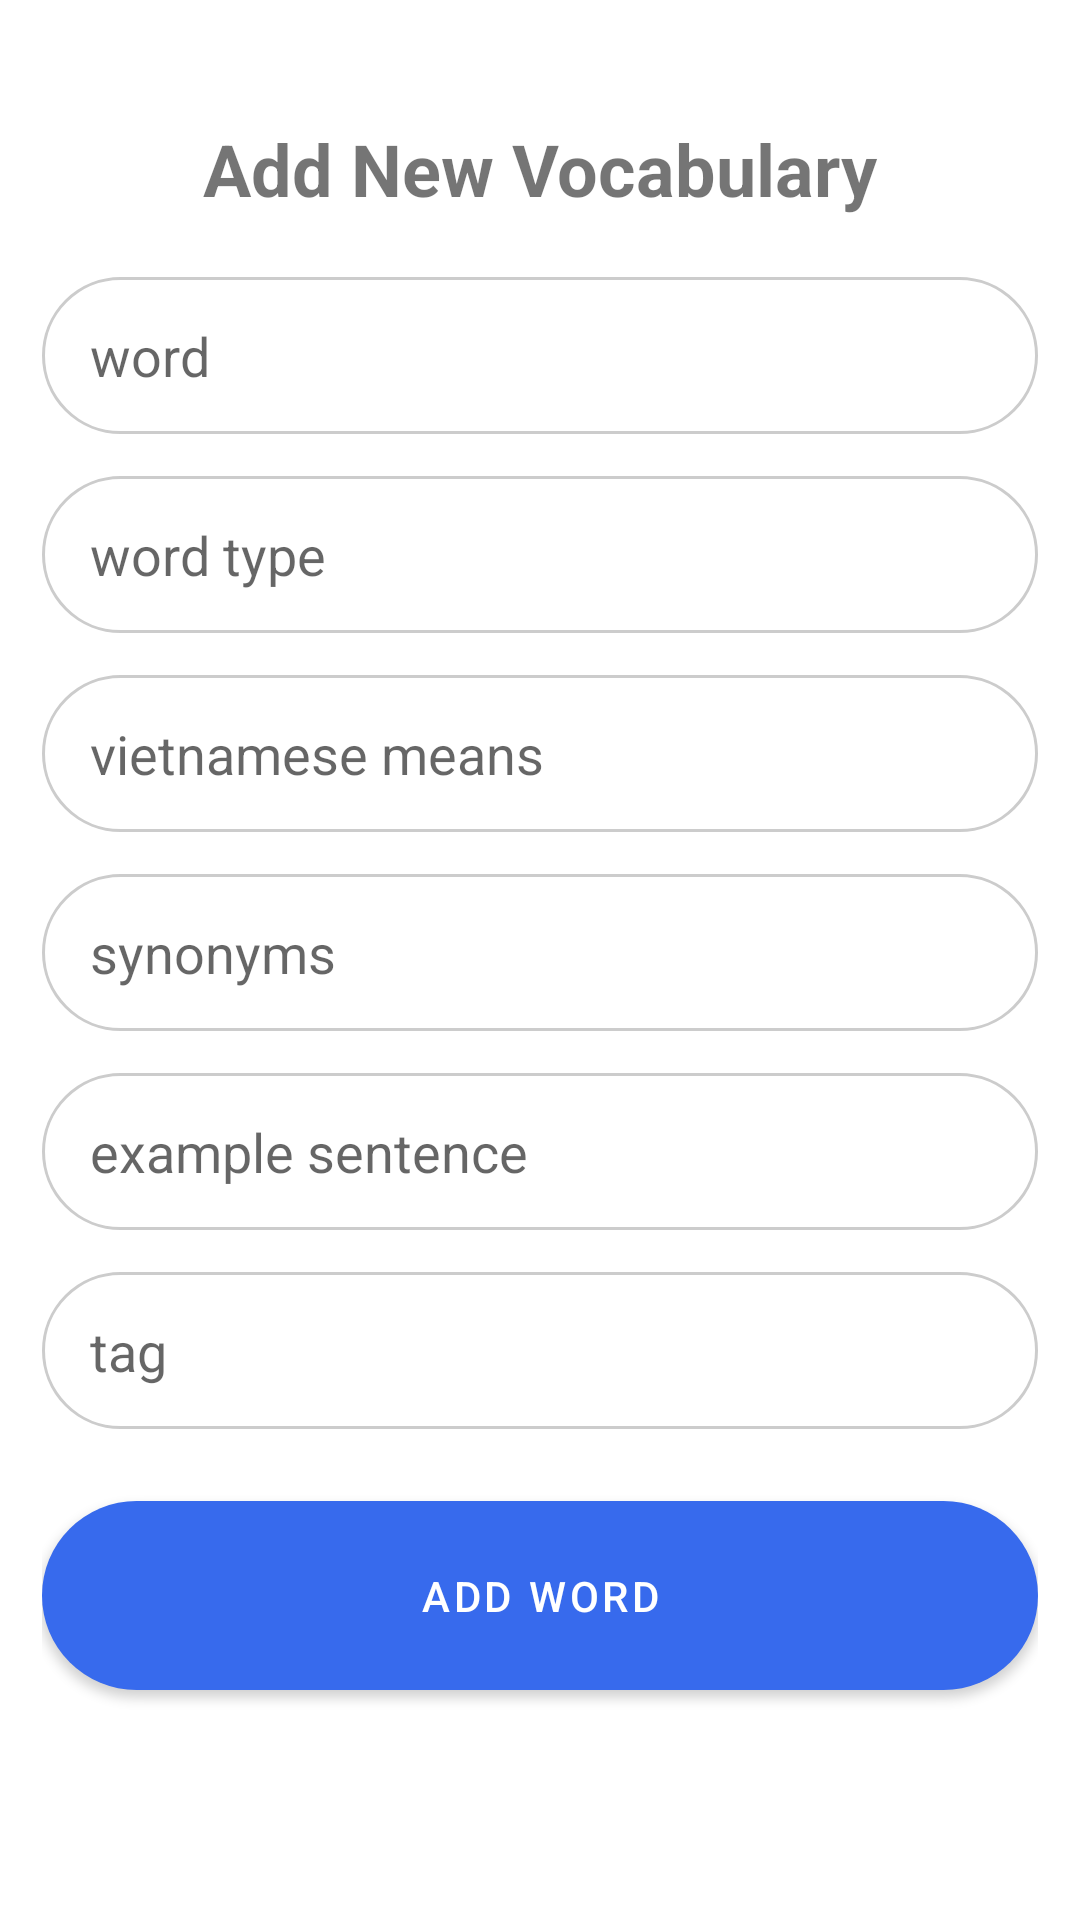

Produce the Android XML layout that renders to this screen, including the resource entries it uses.
<!-- AndroidManifest.xml: application theme Theme.Group3_Project -->
<!-- res/layout/activity_note_add_new_vocab.xml -->
<?xml version="1.0" encoding="utf-8"?>
<LinearLayout xmlns:android="http://schemas.android.com/apk/res/android"
    xmlns:app="http://schemas.android.com/apk/res-auto"
    xmlns:tools="http://schemas.android.com/tools"
    android:layout_width="match_parent"
    android:layout_height="match_parent"
    android:background="@color/white"
    android:orientation="vertical"
    tools:context=".Router.Note.Activities.Note_add_new_vocab">

    <ImageView
        android:id="@+id/imvBtnCloseAddWordActivity"
        android:layout_width="30dp"
        android:layout_height="30dp"
        android:layout_marginStart="10dp"
        android:layout_marginTop="10dp"
        android:src="@drawable/ic_custom_close"
        android:scaleType="centerCrop"
        app:layout_constraintStart_toStartOf="parent"
        app:layout_constraintTop_toTopOf="parent" />

    <TextView
        android:layout_width="match_parent"
        android:layout_height="wrap_content"
        android:layout_marginBottom="20dp"
        android:gravity="center"
        android:text="Add New Vocabulary"
        android:textSize="24dp"
        android:textStyle="bold" />


    <LinearLayout
        android:layout_width="match_parent"
        android:layout_height="match_parent"
        android:orientation="vertical"
        android:paddingHorizontal="14dp"
        >
        <EditText
            android:id="@+id/edtWord"
            android:layout_width="match_parent"
            android:layout_height="wrap_content"
            android:layout_marginBottom="14dp"
            android:background="@drawable/custom_input"
            android:hint="word"
            android:paddingHorizontal="16dp"
            android:paddingVertical="14dp" />

        <EditText
            android:id="@+id/etWordType"
            android:layout_width="match_parent"
            android:layout_height="wrap_content"
            android:layout_marginBottom="14dp"
            android:background="@drawable/custom_input"
            android:hint="word type"
            android:paddingHorizontal="16dp"
            android:paddingVertical="14dp" />

        <EditText
            android:id="@+id/etMeans"
            android:layout_width="match_parent"
            android:layout_height="wrap_content"
            android:layout_marginBottom="14dp"
            android:background="@drawable/custom_input"
            android:hint="vietnamese means"
            android:paddingHorizontal="16dp"
            android:paddingVertical="14dp" />

        <EditText
            android:id="@+id/etSynonyms"
            android:layout_width="match_parent"
            android:layout_height="wrap_content"
            android:layout_marginBottom="14dp"
            android:background="@drawable/custom_input"
            android:hint="synonyms"
            android:paddingHorizontal="16dp"
            android:paddingVertical="14dp" />

        <EditText
            android:id="@+id/etExample"
            android:layout_width="match_parent"
            android:layout_height="wrap_content"
            android:layout_marginBottom="14dp"
            android:background="@drawable/custom_input"
            android:hint="example sentence"
            android:paddingHorizontal="16dp"
            android:paddingVertical="14dp" />

        <EditText
            android:id="@+id/etTag"
            android:layout_width="match_parent"
            android:layout_height="wrap_content"
            android:layout_marginBottom="14dp"
            android:background="@drawable/custom_input"
            android:hint="tag"
            android:paddingHorizontal="16dp"
            android:paddingVertical="14dp" />

        <Button
            android:id="@+id/btnAddWord"
            android:layout_width="match_parent"
            android:layout_height="wrap_content"
            android:layout_marginTop="10dp"
            android:background="@drawable/button_rounded_full"
            android:paddingVertical="16dp"
            android:text="add word"
            android:textColor="@color/white" />

        </LinearLayout>

</LinearLayout>
<!-- resources referenced by this layout -->
<resources>
  <color name="white">#FFFFFFFF</color>
  <!-- drawable button_rounded_full (drawable) -->
  <?xml version="1.0" encoding="utf-8"?>
  <shape android:shape="rectangle"
      xmlns:android="http://schemas.android.com/apk/res/android">
      <solid android:color="@color/primary"/>
      <corners android:radius="50dp"/>
  </shape>
  <!-- drawable custom_input (drawable) -->
  <?xml version="1.0" encoding="utf-8"?>
  <selector xmlns:android="http://schemas.android.com/apk/res/android">
      <item android:state_focused="true">
          <shape android:shape="rectangle">
              <solid android:color="@color/white"/>
              <stroke android:color="@color/primary" android:width="1dp"/>
              <corners android:radius="60dp"/>
          </shape>
      </item>
      <item android:state_focused="false">
          <shape android:shape="rectangle">
              <solid android:color="@color/white"/>
              <stroke android:color="#ccc" android:width="1dp"/>
              <corners android:radius="60dp"/>
          </shape>
      </item>
  </selector>
  <style name="Theme.Group3_Project" parent="Theme.MaterialComponents.Light.NoActionBar">
          
          <item name="colorPrimary">#376AED</item>
          <item name="colorPrimaryVariant">@color/purple_700</item>
          <item name="colorOnPrimary">@color/white</item>
          
          <item name="colorSecondary">@color/teal_200</item>
          <item name="colorSecondaryVariant">@color/teal_700</item>
          <item name="colorOnSecondary">@color/black</item>
          
          <item name="android:statusBarColor" tools:targetApi="l">?attr/colorPrimaryVariant</item>
          
      </style>
  <color name="primary">#376AED</color>
  <color name="purple_700">#FF3700B3</color>
  <color name="teal_200">#FF03DAC5</color>
  <color name="teal_700">#FF018786</color>
  <color name="black">#FF000000</color>
</resources>
